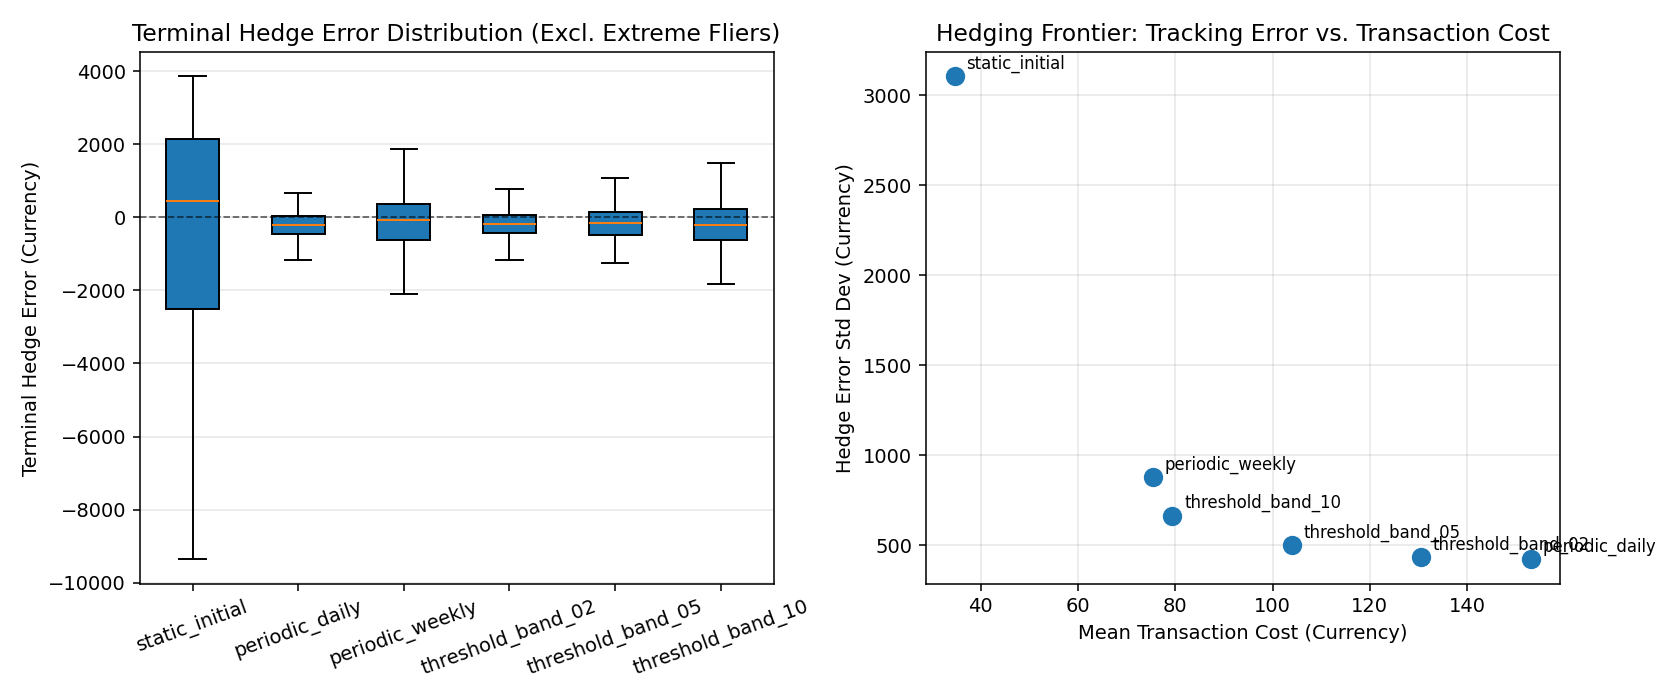

The data file committed next to this chart (first rows):
policy_name, policy_type, num_paths, initial_option_value, hedge_error_mean, hedge_error_std, hedge_error_rmse, hedge_error_mae, hedge_error_min, hedge_error_p05, hedge_error_p25, hedge_error_p50, hedge_error_p75, hedge_error_p95, hedge_error_max, hedge_error_cvar05, hedge_error_std_pct_premium, mean_spread_cost, mean_fee_cost, mean_total_cost, p95_total_cost, mean_gross_shares_traded, mean_gross_notional_traded, mean_turnover_multiple
static_initial, static, 500, 4474, -339.3, 3104, 3119, 2508, -13389, -5630, -2506, 451.4, 2147, 3550, 3857, -7679, 69.38, 28.06, 6.58, 34.64, 37.25, 1116, 112227, 1.122
periodic_daily, periodic, 500, 4474, -223.7, 421.1, 476.5, 360.9, -1904, -941.3, -449.5, -196.5, 26.84, 425.4, 1286, -1213, 9.413, 89.7, 63.38, 153.1, 200.1, 3549, 358813, 3.588
periodic_weekly, periodic, 500, 4474, -146.5, 878, 889.2, 665.7, -3636, -1631, -628.4, -82.16, 374.7, 1190, 2270, -2280, 19.62, 55.81, 19.68, 75.49, 102.7, 2188, 223230, 2.232
threshold_band_02, threshold, 500, 4474, -203.8, 433.5, 478.6, 360.5, -1950, -940.6, -441.1, -171.1, 52.93, 476.5, 1307, -1228, 9.689, 85.81, 44.65, 130.5, 185.3, 3395, 343244, 3.432
threshold_band_05, threshold, 500, 4474, -173.3, 498.6, 527.4, 402.9, -2015, -1020, -477.5, -149.3, 145.2, 527.5, 1557, -1295, 11.14, 75.32, 28.7, 104, 155, 2975, 301257, 3.013
threshold_band_10, threshold, 500, 4474, -169, 664.7, 685.2, 546, -2220, -1255, -627.9, -200.4, 234.4, 949.4, 2238, -1550, 14.86, 61.44, 17.97, 79.41, 121.5, 2421, 245761, 2.458
